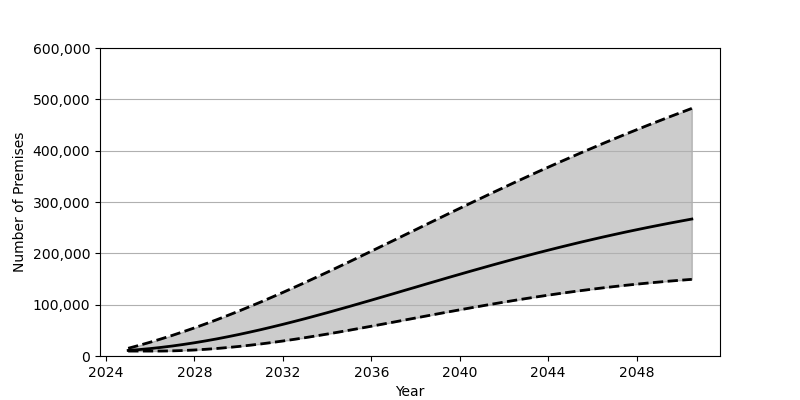

Values plotted in this chart, from the file beside it:
Date, Low, Base, High
2025-01-01, 9622, 10857, 14998
2025-07-01, 9622, 12484, 20774
2026-01-01, 9627, 14470, 26906
2026-07-01, 9674, 16809, 33390
2027-01-01, 10027, 19486, 40213
2027-07-01, 10730, 22480, 47354
2028-01-01, 11732, 25780, 54801
2028-07-01, 13037, 29386, 62542
2029-01-01, 14625, 33261, 70577
2029-07-01, 16471, 37416, 78869
2030-01-01, 18577, 41826, 87420
2030-07-01, 20929, 46463, 96203
2031-01-01, 23490, 51329, 105216
2031-07-01, 26267, 56407, 114433
2032-01-01, 29234, 61676, 123853
2032-07-01, 32380, 67114, 133439
2033-01-01, 35689, 72716, 143184
2033-07-01, 39138, 78472, 153077
2034-01-01, 42715, 84349, 163098
2034-07-01, 46404, 90335, 173232
2035-01-01, 50186, 96420, 183462
2035-07-01, 54059, 102573, 193775
2036-01-01, 57987, 108801, 204153
2036-07-01, 61966, 115077, 214572
2037-01-01, 65975, 121389, 225026
2037-07-01, 70000, 127727, 235497
2038-01-01, 74034, 134055, 245971
2038-07-01, 78065, 140381, 256440
2039-01-01, 82070, 146675, 266891
2039-07-01, 86033, 152954, 277302
2040-01-01, 89956, 159167, 287671
2040-07-01, 93818, 165335, 297974
2041-01-01, 97618, 171423, 308222
2041-07-01, 101341, 177447, 318385
2042-01-01, 104972, 183377, 328462
2042-07-01, 108510, 189221, 338444
2043-01-01, 111954, 194964, 348330
2043-07-01, 115293, 200589, 358113
2044-01-01, 118520, 206120, 367780
2044-07-01, 121626, 211522, 377338
2045-01-01, 124614, 216818, 386767
2045-07-01, 127481, 221984, 396080
2046-01-01, 130229, 227023, 405264
2046-07-01, 132846, 231938, 414324
2047-01-01, 135341, 236734, 423265
2047-07-01, 137704, 241403, 432074
2048-01-01, 139944, 245942, 440754
2048-07-01, 142064, 250351, 449322
2049-01-01, 144055, 254649, 457755
2049-07-01, 145923, 258817, 466072
2050-01-01, 147677, 262855, 474271
2050-07-01, 149314, 266797, 482340
